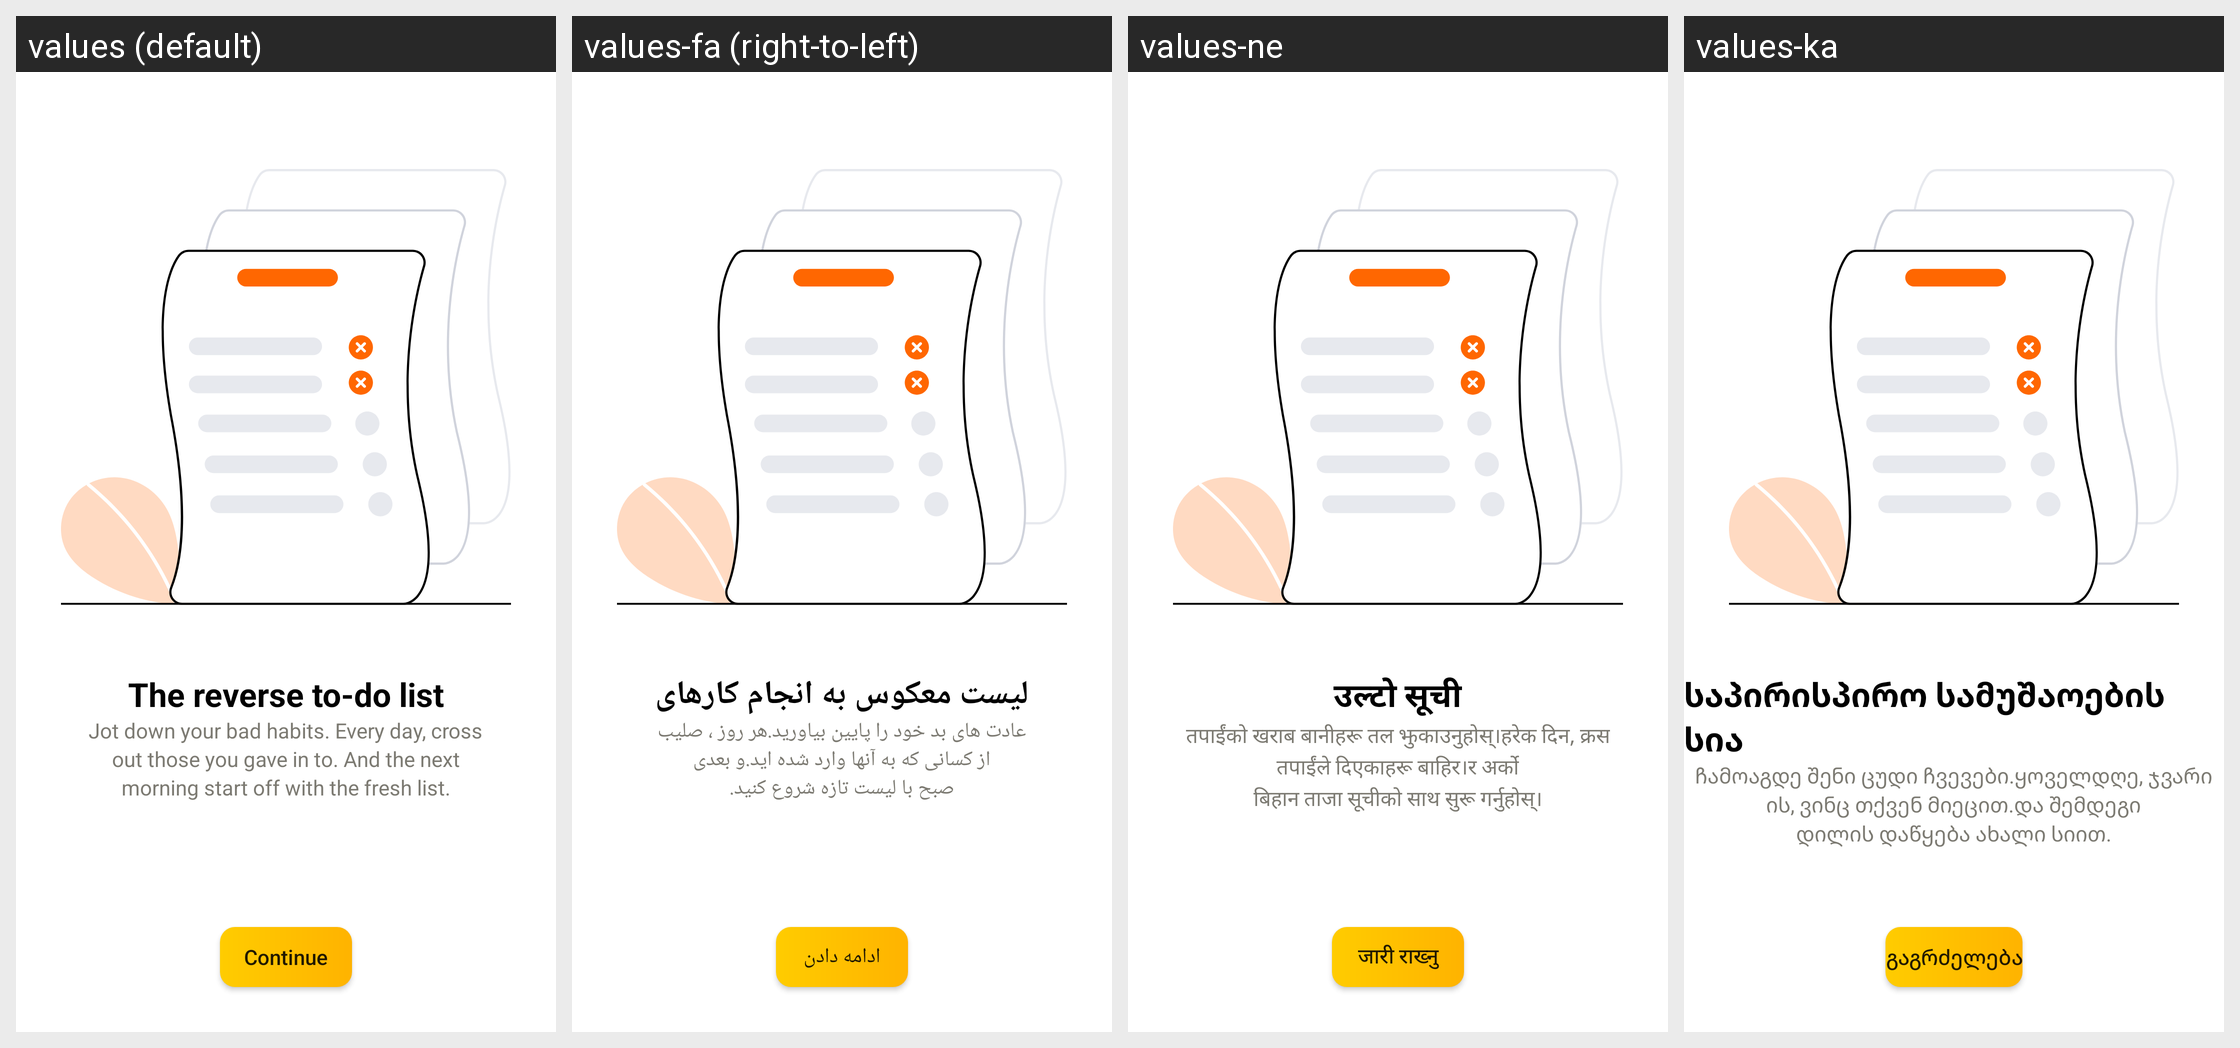

Translations of the strings shown on this Android screen, per locale in the grid:
Android screen res/layout/activity_on_boarding.xml rendered under 4 locales, left to right: values (default), values-fa (right-to-left), values-ne, values-ka. Device: Nexus 5 (rendered at 1080×1920; each locale shown at half size, 540×960, under a caption strip naming it); theme AppTheme.
Other locales in the repository, not shown: values-ar, values-az, values-be, values-bg, values-bs, values-ca, values-cs, values-da, values-de, values-el, values-eo, values-es, values-et, values-fi, values-fil, values-fr, values-ga, values-he, values-hi, values-hr, values-hu, values-hy, values-ia, values-id, values-is, values-it, values-iw, values-ja, values-kk, values-ko, values-la, values-lb, values-lt, values-mk, values-ms, values-mt, values-nb-rNO, values-nl, values-no, values-pl, values-pt, values-pt-rBR, values-ro, values-ru, values-sk, values-sl, values-sr, values-sv, values-th, values-tl, values-tr, values-uk, values-ur, values-uz, values-vi, values-zh-rCN, values-zh-rTW.
Strings drawn on this screen, with the default value and each locale's value (text and hints the layout hard-codes appear in the picture but are not listed):

onboarding_reverse
  values: The reverse to-do list
  values-fa: لیست معکوس به انجام کارهای
  values-ne: उल्टो सूची
  values-ka: საპირისპირო სამუშაოების სია

onboarding_bad
  values: Jot down your bad habits. Every day, cross
  values-fa: عادت های بد خود را پایین بیاورید.هر روز ، صلیب
  values-ne: तपाईंको खराब बानीहरू तल झुकाउनुहोस्।हरेक दिन, क्रस
  values-ka: ჩამოაგდე შენი ცუდი ჩვევები.ყოველდღე, ჯვარი

onboarding_gavein
  values: out those you gave in to. And the next
  values-fa: از کسانی که به آنها وارد شده اید.و بعدی
  values-ne: तपाईंले दिएकाहरू बाहिर।र अर्को
  values-ka: ის, ვინც თქვენ მიეცით.და შემდეგი

onboarding_freshlist
  values: morning start off with the fresh list.
  values-fa: صبح با لیست تازه شروع کنید.
  values-ne: बिहान ताजा सूचीको साथ सुरू गर्नुहोस्।
  values-ka: დილის დაწყება ახალი სიით.

onboarding_continue
  values: Continue
  values-fa: ادامه دادن
  values-ne: जारी राख्नु
  values-ka: გაგრძელება
